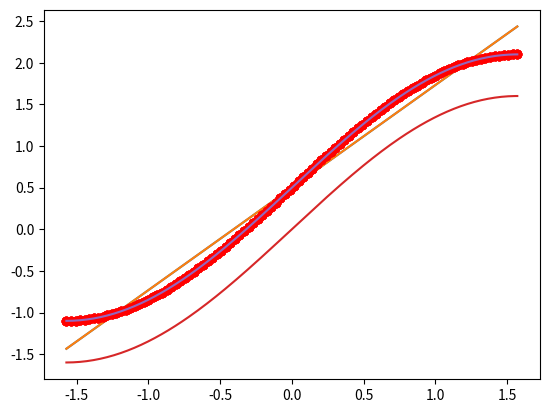

Reproduce this figure in Python.
import numpy as np
from scipy import optimize
import matplotlib.pyplot as plt
import math
x = np.linspace(-math.pi/2, math.pi/2, 100)
#funkcja + szum
y =np.random.normal(1.6 * np.sin(x)+ 0.5,0.001)
xn = np.linspace(-math.pi/2, math.pi/2, 200)

# funkcja liniowa
a = np.vstack([x, np.ones(len(x))]).T
a,b = np.dot(np.linalg.inv(np.dot(a.T, a)), np.dot(a.T, y))
yn = np.polyval([a,b], xn)

print("Funkcja liniowa, wspolczynniki: ",a,b)
plt.plot(x, y, 'or')
plt.plot(xn, yn)
plt.show()


# funkcja kwadratowa
a,b,c= np.polyfit(x, y, 2)
yn = np.polyval([a,b,c], xn)

print("Funkcja kwadratowa, wspolczynniki: ",a,b,c)
plt.plot(x, y, 'or')
plt.plot(xn, yn)
plt.show()



# a*x^3 + b*x + c
def f_1(x, a, b, c):
    return a*x**3 + b*x + c

def residual_1(p, x, y):
    return y - f_1(x, *p)

p0 = [1., 1., 1.]
popt, pcov = optimize.leastsq(residual_1, p0, args=(x, y))
yn = f_1(xn, *popt)

print("a*x^3 + b*x + c, wspolczynniki: ",popt)
plt.plot(x, y, 'or')
plt.plot(xn, yn)
plt.show()



# a*sin(x)
def f_2(x, a):
    return a* np.sin(x)

def residual_2(p, x, y):
    return y - f_2(x, *p)

p0 = [1.]
popt, pcov = optimize.leastsq(residual_2, p0, args=(x, y))
yn = f_2(xn, *popt)

print("a*sin(x), wspolczynniki: ",popt)
plt.plot(x, y, 'or')
plt.plot(xn, yn)
plt.show()

# a*sin(x) + b
def f_3(x, a,b):
    return a* np.sin(x) + b

def residual_3(p, x, y):
    return y - f_3(x, *p)

p0 = [1.,1.]
popt, pcov = optimize.leastsq(residual_3, p0, args=(x, y))
yn = f_3(xn, *popt)

print("a*sin(x), wspolczynniki: ",popt)
plt.plot(x, y, 'or')
plt.plot(xn, yn)
plt.show()

